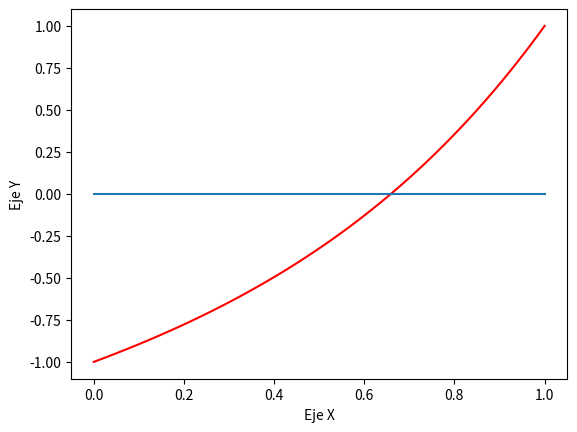

Python code for this plot:
from numpy import *
from matplotlib.pyplot import *

import sys
sys.setrecursionlimit(100) #para evitar errores recursivos


#Ejercicio 1
def puntoFijo(g, x0, eps, nmax):

    it = 0
    error = 1 + eps
    while error > eps and it<= nmax:
        x1 = g(x0)
        error = abs(x1 - x0)
        it += 1
        x0 = x1

    if it>nmax:
        print('Se ha alcanzado el numero máximo de iteraciones sin encontrar el punto fijo')
    else: 
        print('Se ha alcanzado el cirterio de parada. Tras ', it, ' iteraciones la solución obtenida es', x0, 'con error', error)
    return x1

def g_cos_newton(x):
    return x + cos(x)/sin(x)

puntoFijo(g_cos_newton, 1, 1e-7, 100)

#EJERCICIO 2
def fej2(x):
    return x - exp(-x)

def gej2a(x):
    return  exp(-x)

puntoFijo(gej2a, 0.5, 1e-7,100)

def gej2b(x):
    return x - fej2(x)/(1 + exp(-x))

puntoFijo(gej2b, 0.5, 1e-7,100)

#EJERCICIO3
k = 2/3
a = 0.093

def kepler(x):
    return k -x +a*sin(x)

def gej3(x): 
    return k +a*sin(x)

puntoFijo(gej3,0.5, 1e-7, 100)

def gej3b (x):
    return x -kepler(x)/(a*cos(x) -1)

puntoFijo(gej3b,0.5, 1e-7, 100)

#EJERCICIO 4
def f4(x):
    return cos(x) - x

def g4a(x):
    return cos(x)

puntoFijo(g4a, 0.5, 1e-7, 100)

def g4b(x):
    return x - f4(x)/(-sin(x)-1)

puntoFijo(g4b, 0.5, 1e-7, 100)

#EJERCICIO 5
def f5(x):
    return x**5 - 5*x**3 + 1

def g5a(x):
    return x - f5(x)/5*x**4 - 15*x**2


#EJERCICIO 6

def puntofijo2(f,g,x0,eps,nmax):
    error = eps + 1
    k = 0
    while (error > eps and k < nmax):
        x1 = g(x0)
        error = abs(f(x1))
        x0 = x1
        k = k + 1
    if k == nmax:
        print("Se alcanza el número máximo de iteraciones")
        print("El último valor calulado es",x1)
    else:
        print("Se alcanza la precisión requerida en",k,"iteraciones")
        print("El último valor calulado es",x1)
    return x1
            
print()
print("B)")

def f6b(x):
    return x + (x-1)*exp(x)

x = linspace(0,1,100)
y =f6b(x)
plot(x,y,"r",x,0*x)
xlabel("Eje X")
ylabel("Eje Y")
show()

print()
print("C)")
def g6c(x):
    return x - f6b(x)/(1 + x*exp(x))

puntofijo2(f6b,g6c,0.7,10e-8,100)




